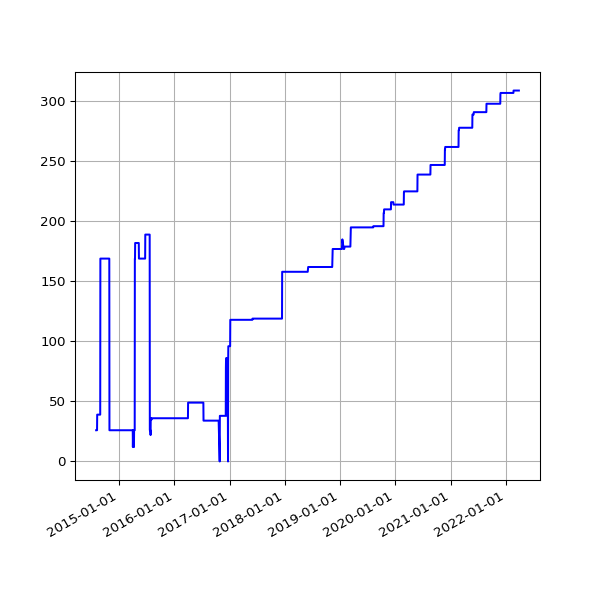

Source data for this figure (header and first rows):
date, value
2014-08-02 02:34:49 +0100, 26
2014-08-03 03:05:19 +0100, 26
2014-08-04 02:45:32 +0100, 26
2014-08-05 02:45:33 +0100, 26
2014-08-06 02:43:20 +0100, 26
2014-08-07 02:41:52 +0100, 26
2014-08-08 02:43:24 +0100, 26
2014-08-09 02:35:17 +0100, 39
2014-08-10 02:37:17 +0100, 39
2014-08-11 02:49:09 +0100, 39
2014-08-12 02:36:56 +0100, 39
2014-08-13 02:41:52 +0100, 39
2014-08-14 02:39:20 +0100, 39
2014-08-15 02:40:32 +0100, 39
2014-08-16 02:39:22 +0100, 39
2014-08-17 02:37:23 +0100, 39
2014-08-18 02:40:14 +0100, 39
2014-08-19 02:41:31 +0100, 39
2014-08-20 02:41:02 +0100, 39
2014-08-21 02:46:25 +0100, 39
2014-08-22 02:42:42 +0100, 39
2014-08-23 02:49:08 +0100, 39
2014-08-24 02:41:34 +0100, 39
2014-08-25 02:44:26 +0100, 39
2014-08-26 02:45:33 +0100, 39
2014-08-27 02:47:23 +0100, 39
2014-08-28 02:45:45 +0100, 39
2014-08-29 02:52:17 +0100, 39
2014-08-30 02:41:53 +0100, 169
2014-08-31 02:41:54 +0100, 169
2014-09-01 02:41:45 +0100, 169
2014-09-02 02:56:38 +0100, 169
2014-09-03 02:53:41 +0100, 169
2014-09-04 03:09:09 +0100, 169
2014-09-05 02:53:14 +0100, 169
2014-09-06 02:45:18 +0100, 169
2014-09-07 02:42:16 +0100, 169
2014-09-08 03:37:13 +0100, 169
2014-09-09 02:50:39 +0100, 169
2014-09-10 02:53:39 +0100, 169
2014-09-11 03:39:38 +0100, 169
2014-09-12 02:44:06 +0100, 169
2014-09-13 02:45:19 +0100, 169
2014-09-14 02:46:09 +0100, 169
2014-09-15 02:51:21 +0100, 169
2014-09-16 02:51:21 +0100, 169
2014-09-17 02:50:45 +0100, 169
2014-09-18 02:52:25 +0100, 169
2014-09-19 02:50:21 +0100, 169
2014-09-20 02:42:56 +0100, 169
2014-09-21 02:40:59 +0100, 169
2014-09-22 02:50:35 +0100, 169
2014-09-23 02:41:41 +0100, 169
2014-09-24 02:44:22 +0100, 169
2014-09-25 02:55:33 +0100, 169
2014-09-26 02:52:05 +0100, 169
2014-09-27 02:42:14 +0100, 169
2014-09-28 02:39:29 +0100, 169
2014-09-29 02:49:32 +0100, 169
2014-09-30 02:55:10 +0100, 169
... 2,144 more rows
